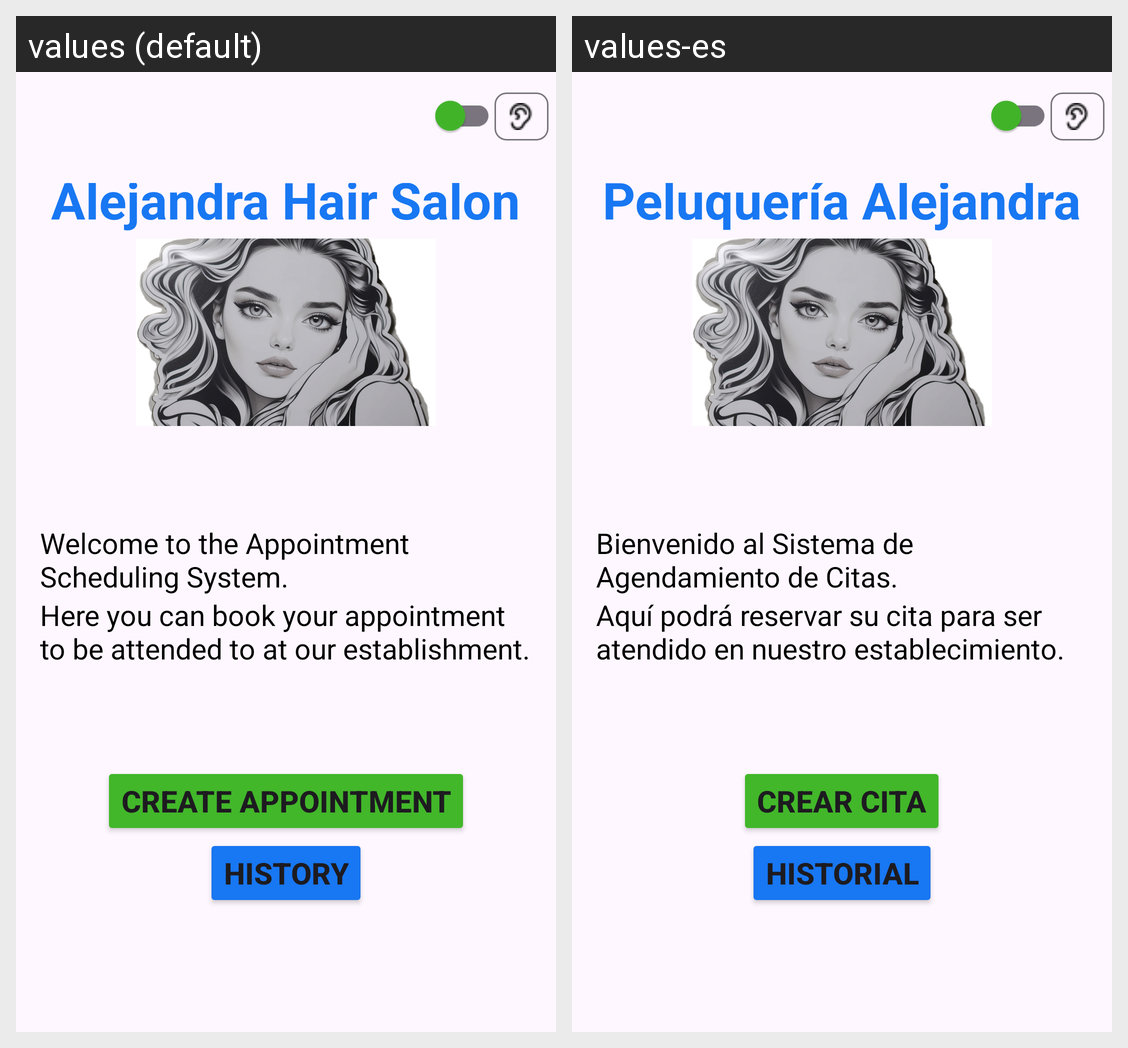

For this localized Android screen grid, give each drawn string resource with its value in every locale shown.
Android screen res/layout/activity_welcome.xml rendered under 2 locales, left to right: values (default), values-es. Device: Nexus 5 (rendered at 1080×1920; each locale shown at half size, 540×960, under a caption strip naming it); theme Theme.PeluqueriaAlejandra.
Strings drawn on this screen, with the default value and each locale's value (text and hints the layout hard-codes, and strings that could not be matched under every locale, appear in the picture but are not listed):

app_name
  values: Alejandra Hair Salon
  values-es: Peluquería Alejandra

welcome_greeting1
  values: Welcome to the Appointment Scheduling System.
  values-es: Bienvenido al Sistema de Agendamiento de Citas.

welcome_greeting2
  values: Here you can book your appointment to be attended to at our establishment.
  values-es: Aquí podrá reservar su cita para ser atendido en nuestro establecimiento.

create_appointment
  values: Create appointment
  values-es: Crear cita

history
  values: History
  values-es: Historial
